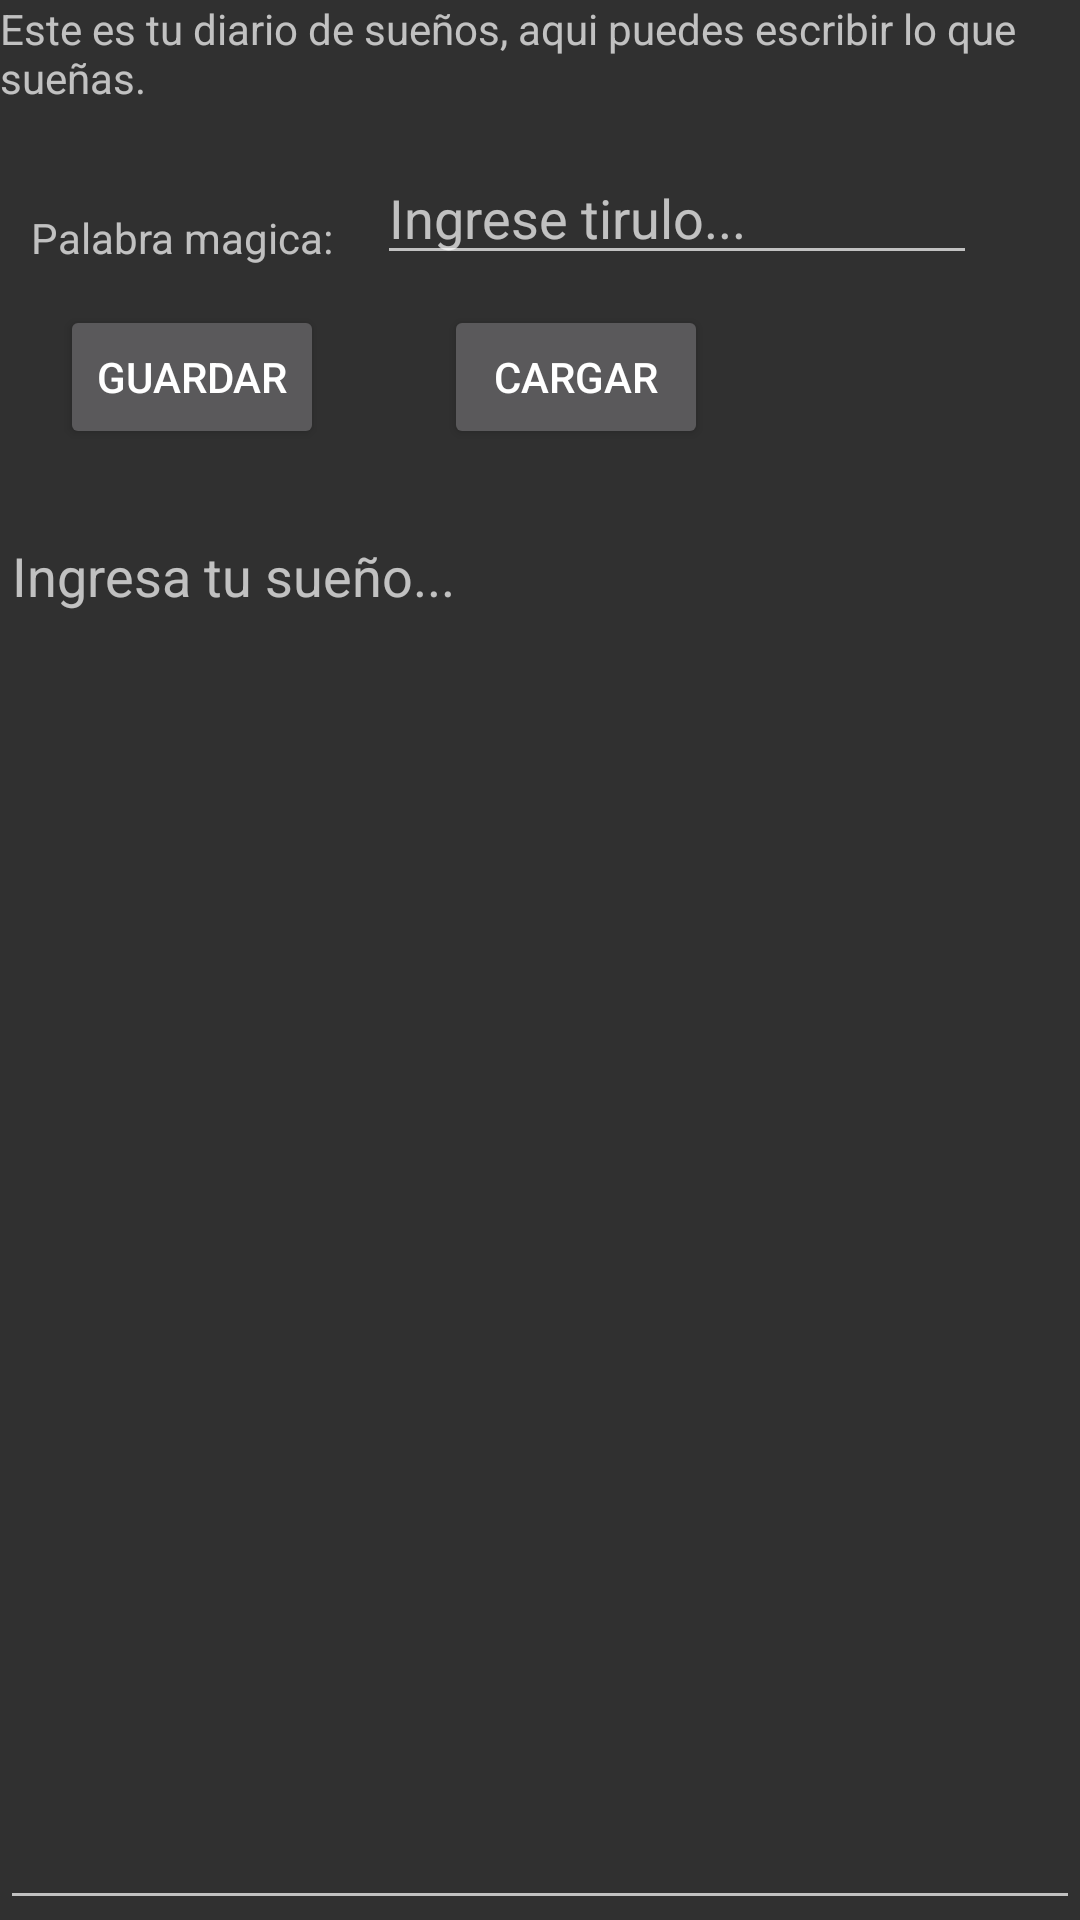

Android layout source for this screen:
<!-- AndroidManifest.xml: application theme Theme.AppCompat.NoActionBar -->
<!-- res/layout/activity_dream_diary.xml -->
<?xml version="1.0" encoding="utf-8"?>
<LinearLayout
    xmlns:android="http://schemas.android.com/apk/res/android"
    xmlns:tools="http://schemas.android.com/tools"
    android:layout_width="match_parent"
    android:layout_height="match_parent"
    android:layout_marginTop="10dp"
    android:layout_marginLeft="15dp"
    android:layout_marginRight="15dp"
    android:orientation="vertical"
    tools:context=".DreamDiary">

    <TextView
        android:layout_width="match_parent"
        android:layout_height="wrap_content"
        android:layout_marginBottom="10dp"
        android:text="@string/lbl_help_dream_diary_banner"/>

    <LinearLayout
        android:layout_width="match_parent"
        android:layout_height="wrap_content"
        android:orientation="horizontal">

        <TextView
            android:layout_width="wrap_content"
            android:layout_height="wrap_content"
            android:layout_marginLeft="10dp"
            android:layout_marginTop="10dp"
            android:layout_marginRight="10dp"
            android:layout_marginBottom="10dp"
            android:gravity="center"
            android:text="@string/lbl_keyword" />

        <EditText
            android:id="@+id/txtInsertTitleDreamDiary"
            android:inputType="textImeMultiLine"
            android:layout_width="200dp"
            android:layout_height="wrap_content"
            android:layout_marginLeft="5dp"
            android:layout_marginTop="5dp"
            android:layout_marginBottom="10dp"
            android:hint="@string/lbl_help_insert_keyword" />

    </LinearLayout>

    <LinearLayout

        android:layout_width="match_parent"
        android:layout_height="wrap_content"
        android:orientation="horizontal"
        android:layout_gravity="center_horizontal">

        <Button
            android:id="@+id/btnSaveDream"
            android:layout_width="wrap_content"
            android:layout_height="match_parent"
            android:text="@string/btnSave"
            android:layout_marginLeft="20dp"
            android:layout_marginRight="20dp"
            />

        <Button
            android:id="@+id/btnLoadDream"
            android:layout_width="wrap_content"
            android:layout_height="match_parent"
            android:text="@string/btnLoad"
            android:layout_marginLeft="20dp"
            android:layout_marginRight="20sp"
            />
    </LinearLayout>

    <EditText
        android:id="@+id/txtInsertHistoryDreamDiary"
        android:layout_marginTop="20dp"
        android:layout_width="match_parent"
        android:layout_height="match_parent"
        android:gravity="top"
        android:hint="@string/lbl_help_insert_dream"/>

  </LinearLayout>
<!-- resources referenced by this layout -->
<resources>
  <string name="btnLoad">Cargar</string>
  <string name="btnSave">Guardar</string>
  <string name="lbl_help_dream_diary_banner">Este es tu diario de sueños, aqui puedes escribir lo que sueñas. </string>
  <string name="lbl_help_insert_dream">Ingresa tu sueño...</string>
  <string name="lbl_help_insert_keyword">Ingrese tirulo...</string>
  <string name="lbl_keyword">Palabra magica:</string>
</resources>
